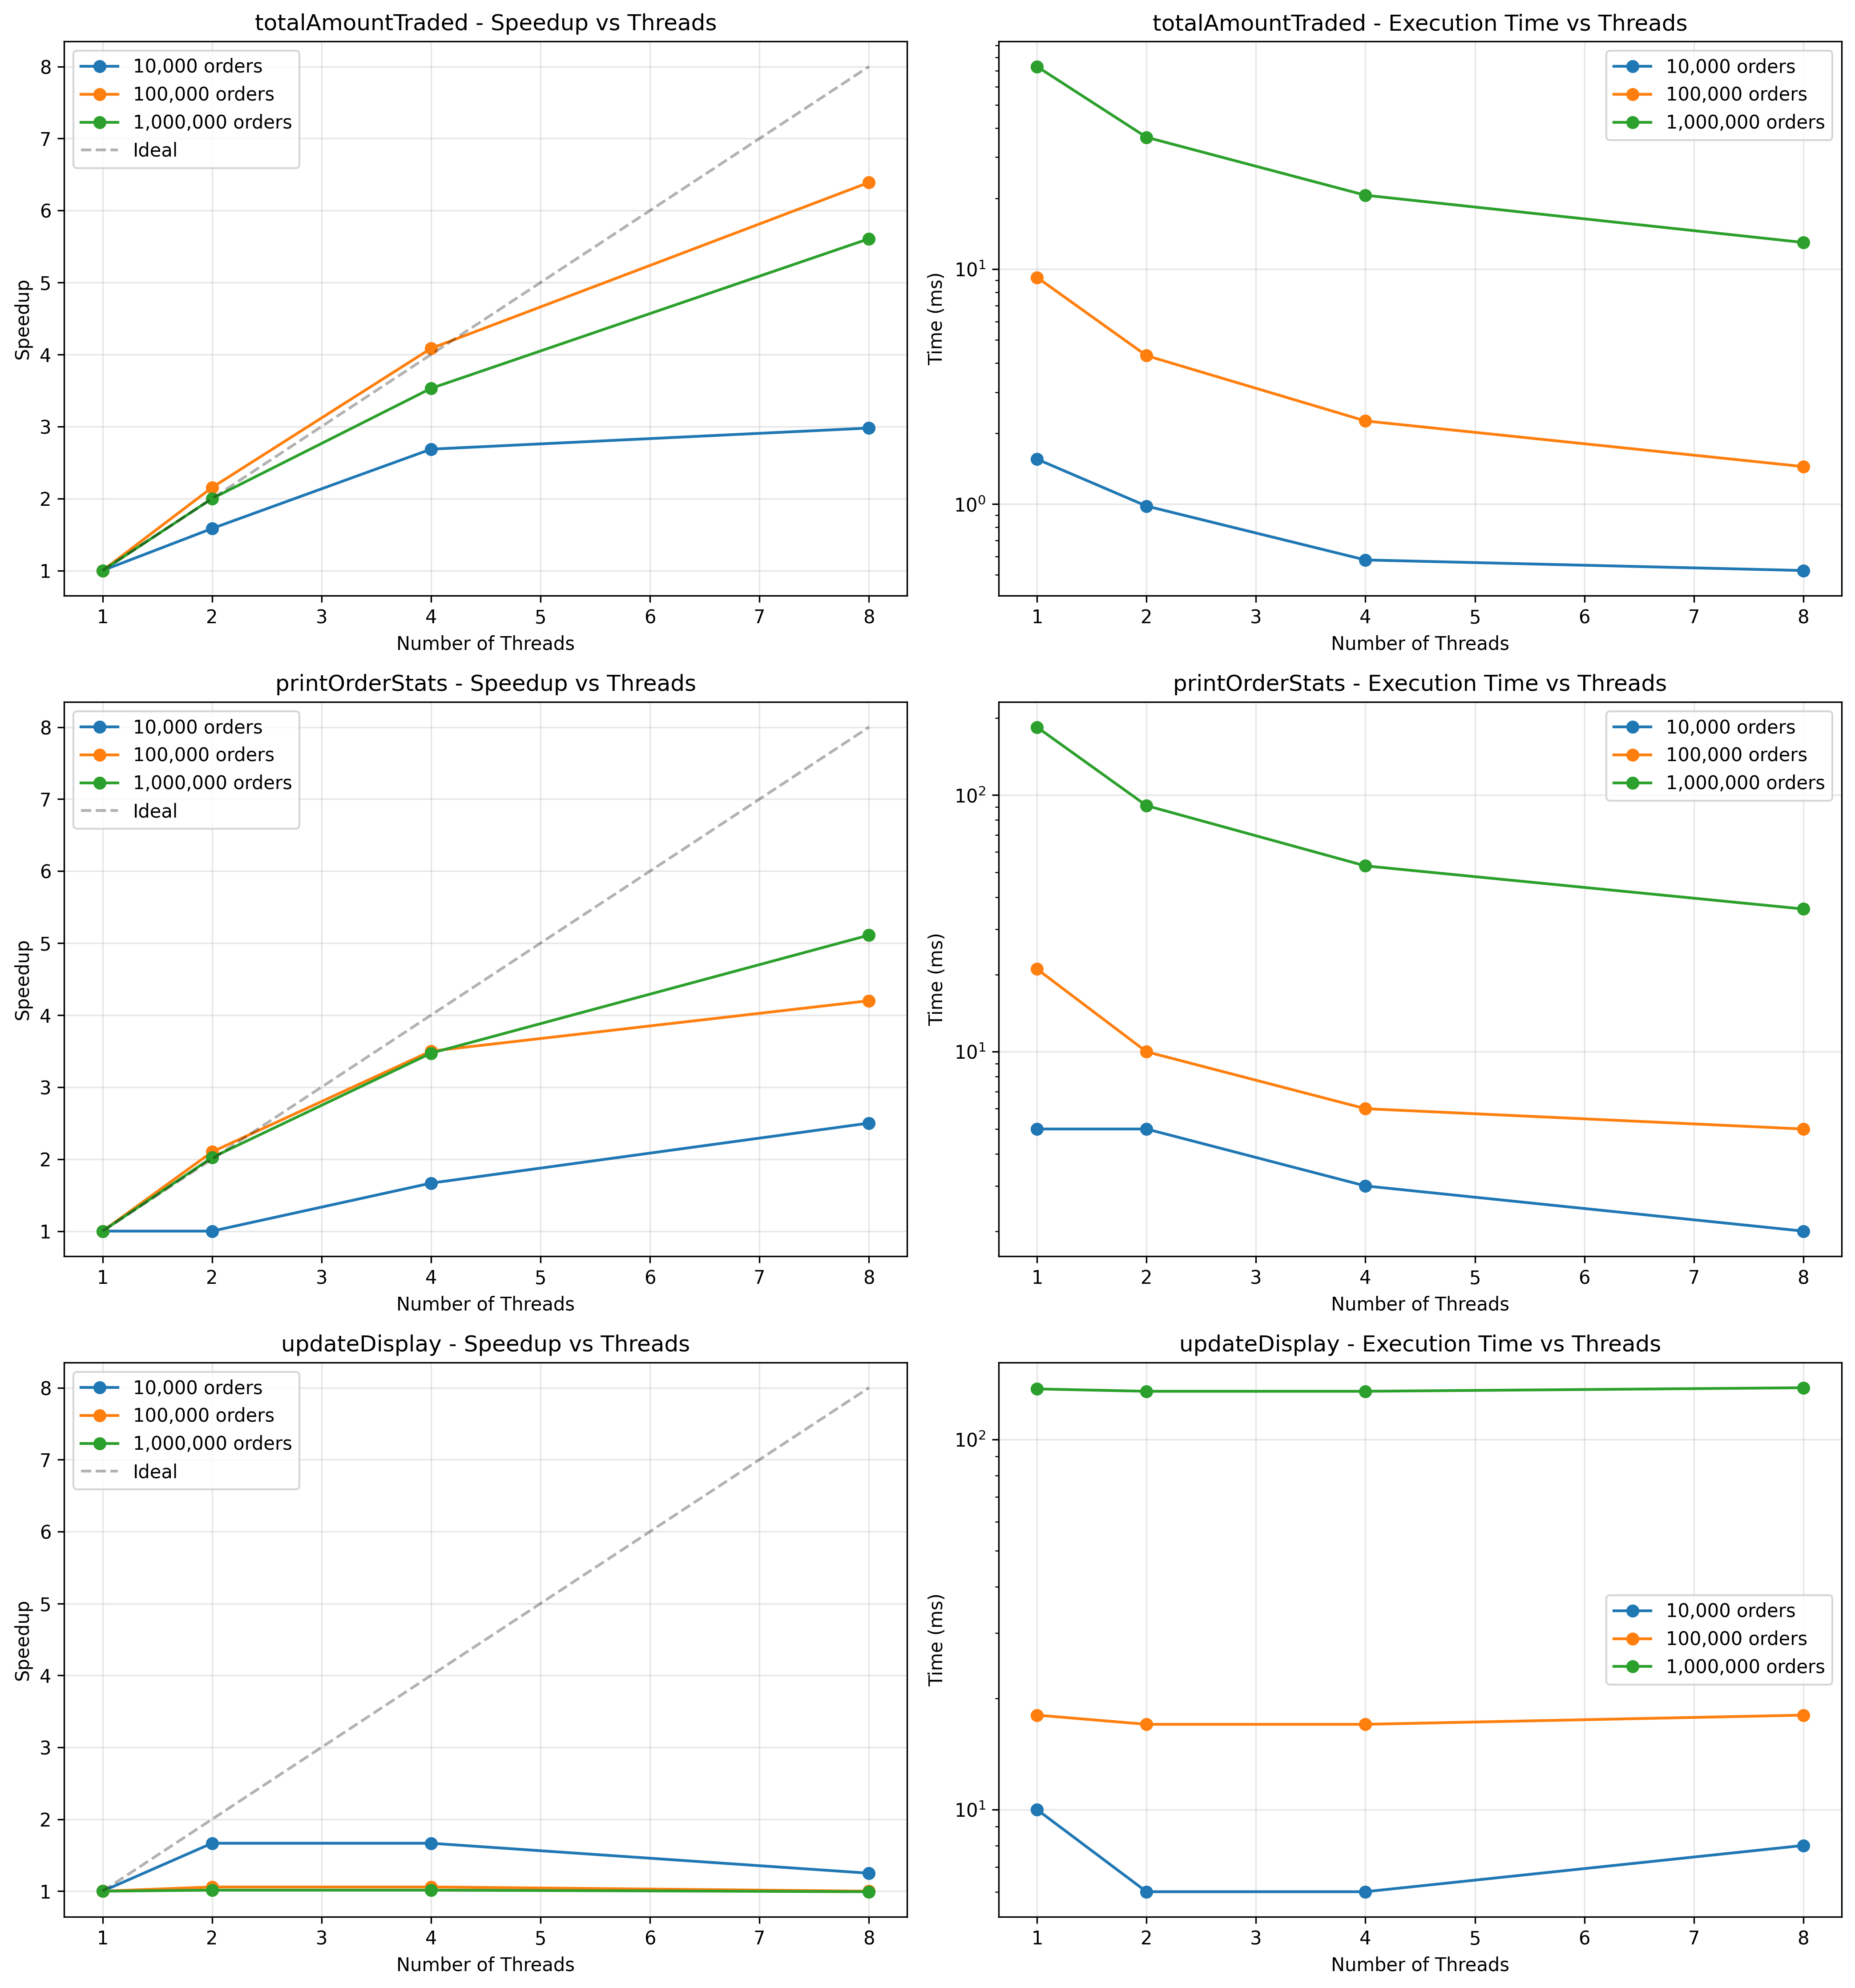

The file beside this chart, header and first rows:
Function, Size, Threads, Time_ms, Speedup
totalAmountTraded, 10000, 1, 1.555, 1
totalAmountTraded, 10000, 2, 0.982, 1.583
totalAmountTraded, 10000, 4, 0.579, 2.686
totalAmountTraded, 10000, 8, 0.522, 2.979
printOrderStats, 10000, 1, 5, 1
printOrderStats, 10000, 2, 5, 1
printOrderStats, 10000, 4, 3, 1.667
printOrderStats, 10000, 8, 2, 2.5
updateDisplay, 10000, 1, 10, 1
updateDisplay, 10000, 2, 6, 1.667
updateDisplay, 10000, 4, 6, 1.667
updateDisplay, 10000, 8, 8, 1.25
totalAmountTraded, 100000, 1, 9.24, 1
totalAmountTraded, 100000, 2, 4.291, 2.153
totalAmountTraded, 100000, 4, 2.262, 4.085
totalAmountTraded, 100000, 8, 1.446, 6.39
printOrderStats, 100000, 1, 21, 1
printOrderStats, 100000, 2, 10, 2.1
printOrderStats, 100000, 4, 6, 3.5
printOrderStats, 100000, 8, 5, 4.2
updateDisplay, 100000, 1, 18, 1
updateDisplay, 100000, 2, 17, 1.059
updateDisplay, 100000, 4, 17, 1.059
updateDisplay, 100000, 8, 18, 1
totalAmountTraded, 1000000, 1, 72.97, 1
totalAmountTraded, 1000000, 2, 36.49, 1.999
totalAmountTraded, 1000000, 4, 20.67, 3.53
totalAmountTraded, 1000000, 8, 13.01, 5.608
printOrderStats, 1000000, 1, 184, 1
printOrderStats, 1000000, 2, 91, 2.022
printOrderStats, 1000000, 4, 53, 3.472
printOrderStats, 1000000, 8, 36, 5.111
updateDisplay, 1000000, 1, 137, 1
updateDisplay, 1000000, 2, 135, 1.015
updateDisplay, 1000000, 4, 135, 1.015
updateDisplay, 1000000, 8, 138, 0.9928
